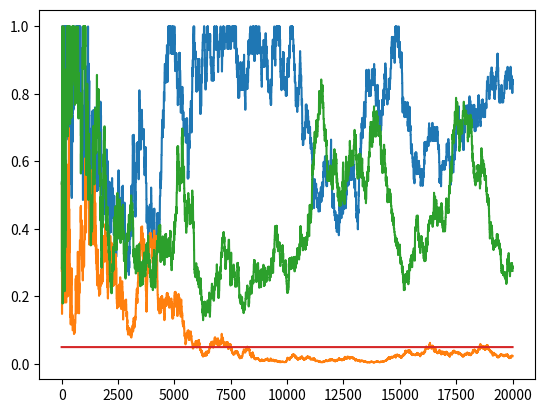

Generate this figure with matplotlib:
import numpy as np
import matplotlib.pyplot as plt
from scipy.stats import chi2


class DataClicksGenerator:
    def __init__(self, p1, p2):
        self.p1 = p1
        self.p2 = p2

    def next(self):
        click1 = 1 if (np.random.random() < self.p1) else 0
        click2 = 1 if (np.random.random() < self.p2) else 0

        return click1, click2


def get_pvalue(T):
    # det = np.linalg.det(T)
    det = T[0, 0] * T[1, 1] - T[0, 1] * T[1, 0]
    c2 = (
        (float(det) ** 2 * T.sum())
        / T[0].sum()
        / T[1].sum()
        / T[:, 0].sum()
        / T[:, 1].sum()
    )
    p = 1 - chi2.cdf(x=c2, df=1)

    return p


def run_experiment(p1, p2, N, alpha):
    """
    p1, p2: probabilities of each variant
    N: number of trials
    """
    data = DataClicksGenerator(p1, p2)
    T = np.zeros((2, 2)).astype(np.float32)
    p_values = np.empty(N)
    for i in range(N):
        c1, c2 = data.next()
        T[0, c1] += 1
        T[1, c2] += 1
        if i < 10:
            p_values[i] = None
        else:
            p_values[i] = get_pvalue(T)

    return p_values


experiments = 3
N = 20000
results = []
alpha = 0.05

for k in range(experiments):
    results.append(run_experiment(0.1, 0.1, N, alpha))


# plot results
f, ax = plt.subplots()
for p_values in results:
    ax.plot(p_values)

ax.plot(np.ones(N) * alpha)
plt.show()
